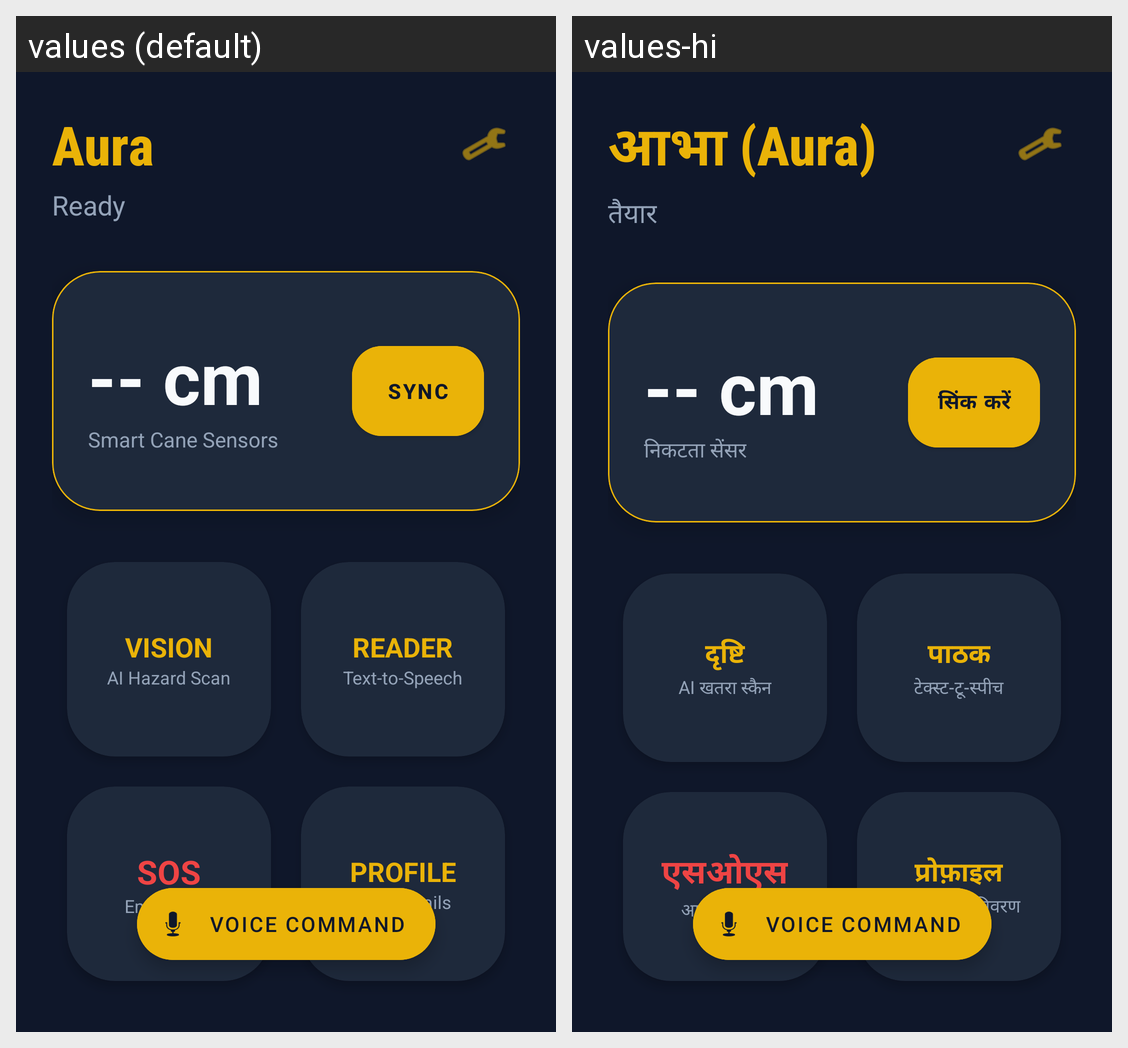

Translations of the strings shown on this Android screen, per locale in the grid:
Android screen res/layout/activity_main.xml rendered under 2 locales, left to right: values (default), values-hi. Device: Nexus 5 (rendered at 1080×1920; each locale shown at half size, 540×960, under a caption strip naming it); theme Theme.SmartCaneApp.
Strings drawn on this screen, with the default value and each locale's value (text and hints the layout hard-codes, and strings that could not be matched under every locale, appear in the picture but are not listed):

app_name
  values: Aura
  values-hi: आभा (Aura)

status_ready
  values: Ready
  values-hi: तैयार

proximity_sensor
  values: Smart Cane Sensors
  values-hi: निकटता सेंसर

sync
  values: SYNC
  values-hi: सिंक करें

vision
  values: VISION
  values-hi: दृष्टि

ai_hazard_scan
  values: AI Hazard Scan
  values-hi: AI खतरा स्कैन

reader
  values: READER
  values-hi: पाठक

text_to_speech
  values: Text-to-Speech
  values-hi: टेक्स्ट-टू-स्पीच

sos
  values: SOS
  values-hi: एसओएस

emergency
  values: Emergency
  values-hi: आपातकालीन

profile
  values: PROFILE
  values-hi: प्रोफ़ाइल

user_details
  values: User Details
  values-hi: उपयोगकर्ता विवरण
